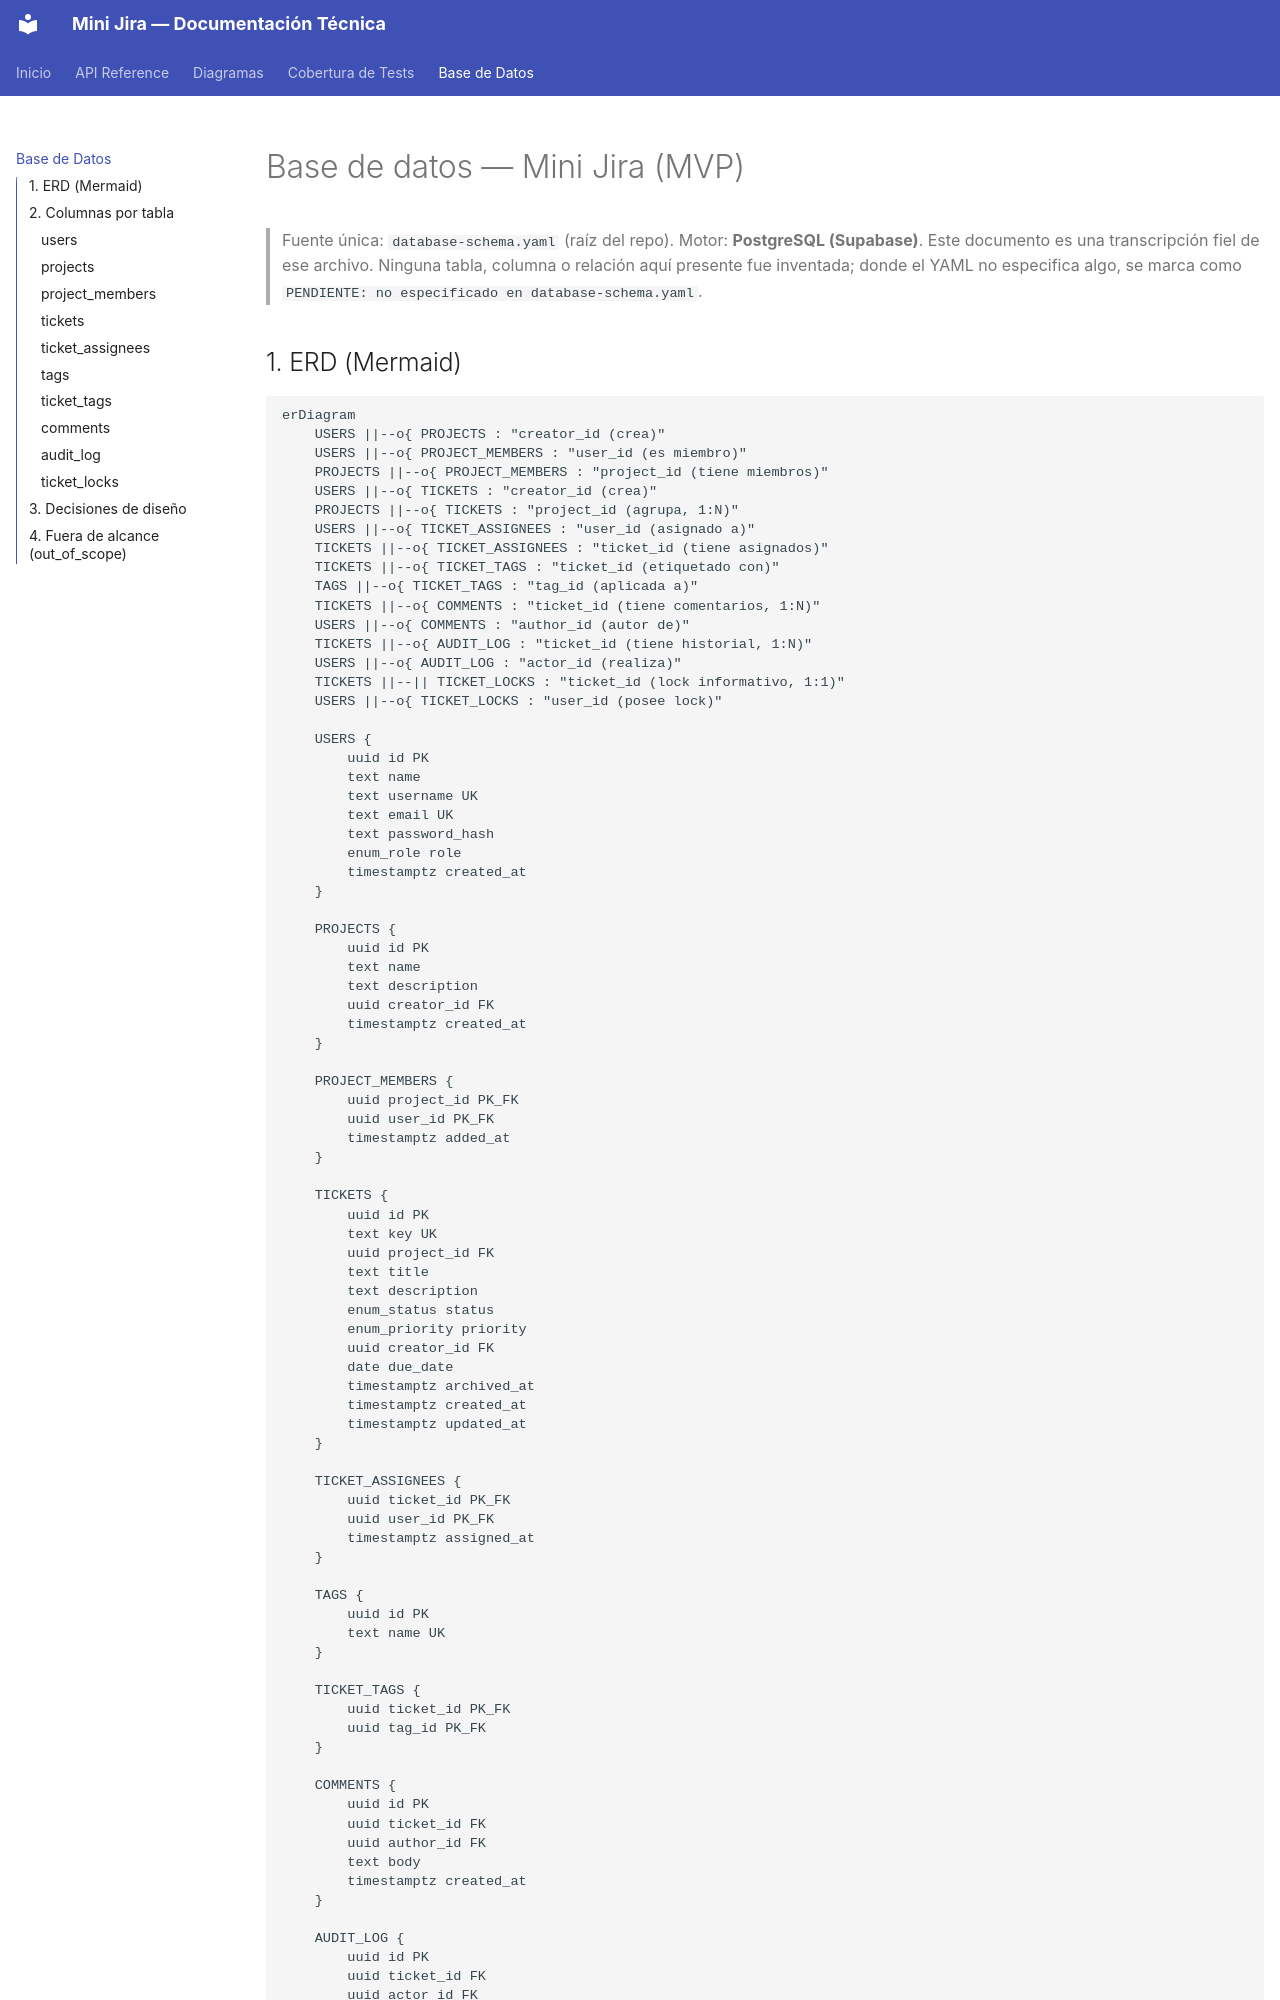

repository: amoralesbdg/CursoIA_Asistido · page: base-de-datos/index.html · generator: mkdocs

# Base de datos — Mini Jira (MVP)

> Fuente única: `database-schema.yaml` (raíz del repo). Motor: **PostgreSQL (Supabase)**.
> Este documento es una transcripción fiel de ese archivo. Ninguna tabla, columna o relación aquí presente fue inventada; donde el YAML no especifica algo, se marca como `PENDIENTE: no especificado en database-schema.yaml`.
